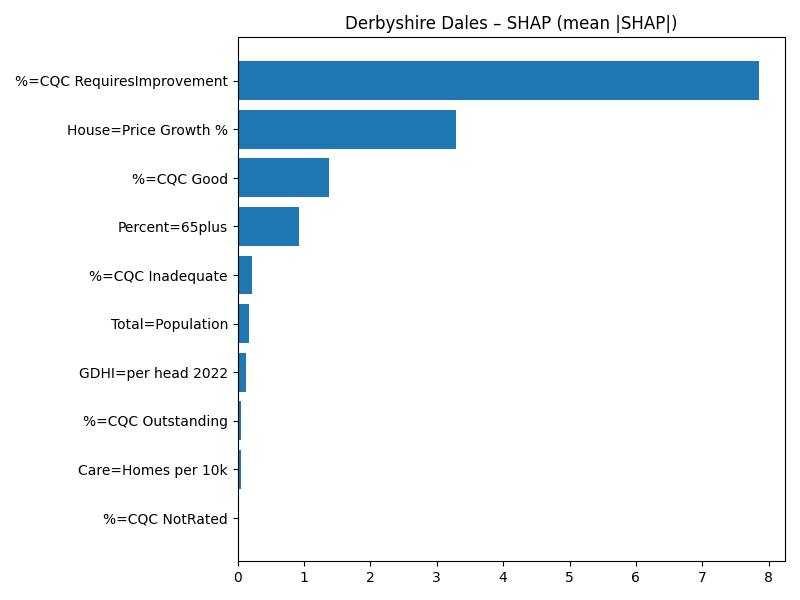

The data file committed next to this chart (first rows):
Term, MeanAbsSHAP, MeanSignedSHAP
%=CQC RequiresImprovement, 7.855, -7.855
House=Price Growth %, 3.295, 3.295
%=CQC Good, 1.376, -1.376
Percent=65plus, 0.921, 0.921
%=CQC Inadequate, 0.2127, -0.2127
Total=Population, 0.1654, 0.1654
GDHI=per head 2022, 0.1226, 0.1226
%=CQC Outstanding, 0.04809, 0.04809
Care=Homes per 10k, 0.04339, 0.04339
%=CQC NotRated, 0.0, 0.0
